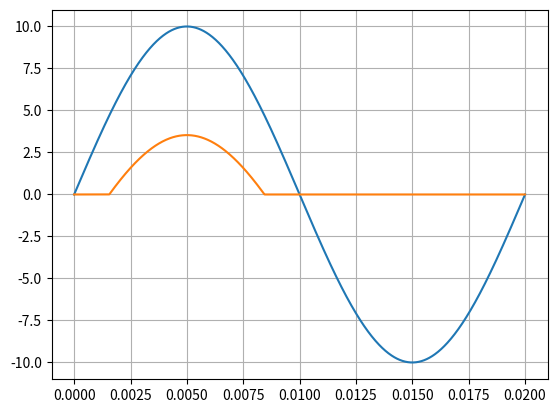

This chart was generated by the following Python code:
import numpy as np
from math import pi
from matplotlib import pyplot as grafico

Va = 0.7
Rd = 100
Amp = 10
f = 50
P = 1/f
PA = P/1000
t = np.arange(0,P+PA,PA)
vin = Amp*np.sin(2*pi*f*t)
vout=vin.copy()

i=0
while (i<len(t)):
    if (vin[i]>=4.7):
        vout[i] = (2/3)*(vin[i]-4.7)
    else:
        vout[i] = 0
    i+=1

grafico.plot(t,vin,t,vout)
grafico.grid()
grafico.show()

